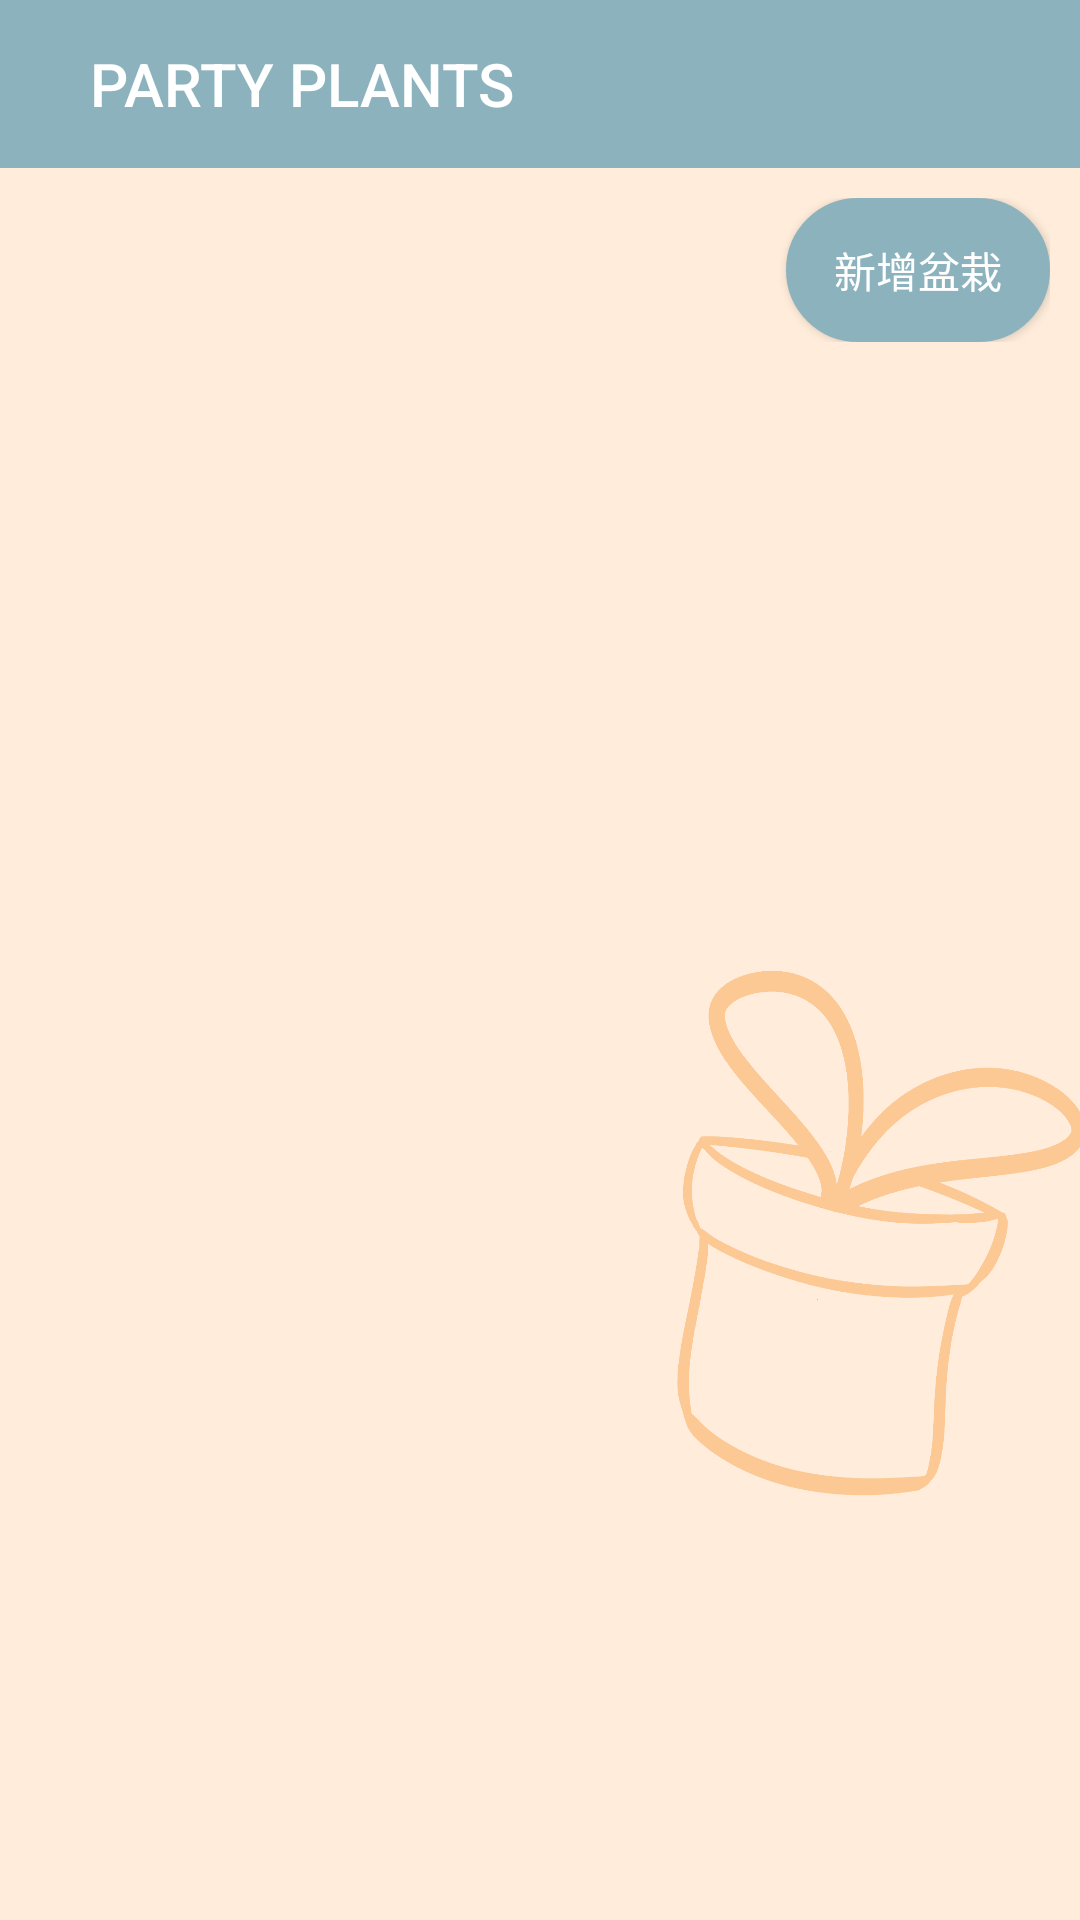

Here is an Android app screen rendered from its layout file. Give the layout XML and the strings, colors and styles it references.
<!-- AndroidManifest.xml: application theme Theme.PotApp -->
<!-- res/layout/activity_potted_plant_menu.xml -->
<?xml version="1.0" encoding="utf-8"?>
<LinearLayout
    xmlns:android="http://schemas.android.com/apk/res/android"
    xmlns:app="http://schemas.android.com/apk/res-auto"
    xmlns:tools="http://schemas.android.com/tools"
    android:layout_width="match_parent"
    android:layout_height="match_parent"
    tools:context=".PottedPlantMenu"
    android:orientation="vertical"
    android:background="@drawable/app_main"
    android:gravity="center_horizontal">

    <androidx.appcompat.widget.Toolbar

        android:id="@+id/toolbarMain"
        android:layout_width="match_parent"
        android:layout_height="?attr/actionBarSize"
        app:layout_constraintTop_toTopOf="parent"
        app:elevation="5dp"
        android:background="@color/blue_theme"
        app:titleMarginStart="30dp"
        app:title="@string/main_title"
        app:titleTextColor="@color/white"
        android:theme="@style/MyActionBarTheme"/>


    <LinearLayout
        android:id="@+id/addPotLayout"
        android:layout_width="match_parent"
        android:layout_height="wrap_content"
        android:layout_margin="10dp"
        android:gravity="end">

        <Button
            android:id="@+id/addPot"
            android:layout_width="wrap_content"
            android:layout_height="wrap_content"
            android:textColor="@drawable/button_text_color_common"
            android:background="@drawable/button_style_common"
            android:gravity="center"
            android:text="@string/addPot"/>
    </LinearLayout>

    <LinearLayout
        android:layout_width="match_parent"
        android:layout_height="wrap_content">

        <androidx.recyclerview.widget.RecyclerView
            android:layout_width="match_parent"
            android:layout_height="match_parent"
            android:id="@+id/recycler_view"
            android:layout_margin="10dp"/>
    </LinearLayout>


</LinearLayout>
<!-- resources referenced by this layout -->
<resources>
  <color name="blue_theme">#8CB3BD</color>
  <color name="white">#FFFFFFFF</color>
  <!-- drawable app_main: png bitmap (drawable, 106175 bytes) -->
  <!-- drawable button_style_common (drawable) -->
  <?xml version="1.0" encoding="utf-8"?>
  
  <selector xmlns:android="http://schemas.android.com/apk/res/android">
      <item android:state_pressed="true" android:drawable="@drawable/button_common"/>
      <item android:drawable="@drawable/button_common_full"/>
  </selector>
  <!-- drawable button_text_color_common (drawable) -->
  <?xml version="1.0" encoding="utf-8"?>
  
  <selector xmlns:android="http://schemas.android.com/apk/res/android">
      <item android:state_pressed="true" android:color="@color/blue_theme"/>
      <item android:state_focused="true" android:color="@color/white"/>
      <item android:color="@color/white" />
  </selector>
  <string name="addPot">新增盆栽</string>
  <string name="main_title">PARTY PLANTS</string>
  <style name="MyActionBarTheme" parent="@style/ThemeOverlay.AppCompat.Dark.ActionBar">
          <item name="android:textColorPrimary">@color/white</item>
      </style>
  <style name="Theme.PotApp" parent="Theme.AppCompat.Light.NoActionBar">
          
          <item name="colorPrimary">@color/blue_theme</item>
          <item name="colorPrimaryVariant">@color/blue_dark</item>
          <item name="colorOnPrimary">@color/blue_light_double</item>
          
          <item name="colorSecondary">@color/blue_theme</item>
          <item name="colorSecondaryVariant">@color/blue_dark</item>
          <item name="colorOnSecondary">@color/blue_dark_double</item>
          
          <item name="android:statusBarColor" tools:targetApi="l">?attr/colorPrimaryVariant</item>
          
          <item name="titleTextColor">@color/white</item>
      </style>
  <!-- drawable button_common (drawable) -->
  <?xml version="1.0" encoding="utf-8"?>
  
  <selector xmlns:android="http://schemas.android.com/apk/res/android">
      <item>
          <shape android:shape="rectangle">
              
              <stroke android:width="3dip" android:color="@color/blue_theme" />
              <corners android:radius="30dip"/>
              <padding
                  android:bottom="5dp"
                  android:left="5dp"
                  android:right="5dp"
                  android:top="5dp" />
          </shape>
      </item>
  </selector>
  <!-- drawable button_common_full (drawable) -->
  <?xml version="1.0" encoding="utf-8"?>
  
  <selector xmlns:android="http://schemas.android.com/apk/res/android">
      <item>
          <shape android:shape="rectangle">
              
              <stroke android:width="3dip" android:color="@color/blue_theme" />
              <corners android:radius="30dip"/>
              <solid android:color="@color/blue_theme" />
              <padding
                  android:bottom="5dp"
                  android:left="5dp"
                  android:right="5dp"
                  android:top="5dp" />
          </shape>
      </item>
  </selector>
  <color name="blue_dark">#5D838D</color>
  <color name="blue_light_double">#DBEEF3</color>
  <color name="blue_dark_double">#2d3e43</color>
</resources>
